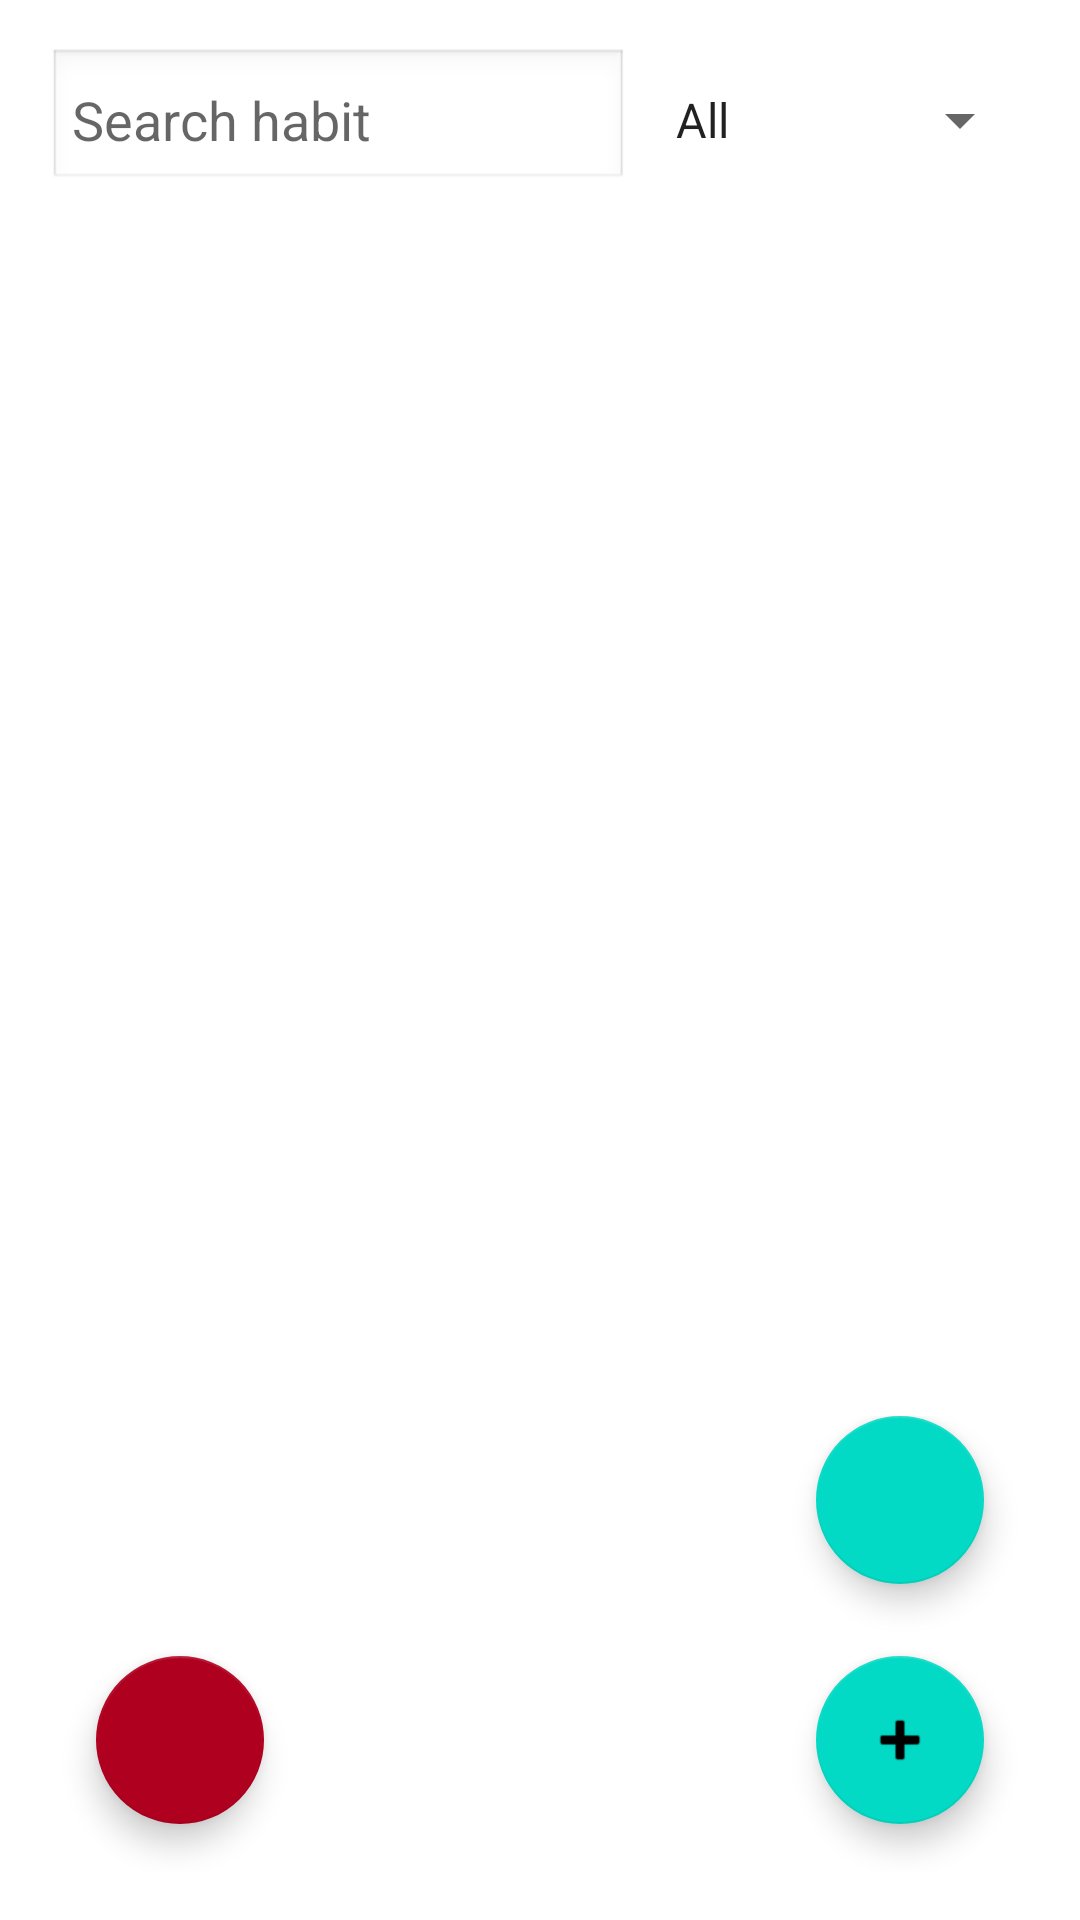

Produce the Android XML layout that renders to this screen, including the resource entries it uses.
<!-- AndroidManifest.xml: application theme Theme.MyApplication -->
<!-- res/layout/activity_dashboard.xml -->
<?xml version="1.0" encoding="utf-8"?>
<LinearLayout
    xmlns:android="http://schemas.android.com/apk/res/android"
    xmlns:app="http://schemas.android.com/apk/res-auto"
    android:orientation="vertical"
    android:layout_width="match_parent"
    android:layout_height="match_parent"
    android:padding="16dp">

    
    <LinearLayout
        android:layout_width="match_parent"
        android:layout_height="wrap_content"
        android:orientation="horizontal"
        android:gravity="center_vertical"
        android:layout_marginBottom="12dp">

        
        <AutoCompleteTextView
            android:id="@+id/autoSearchHabit"
            android:layout_width="0dp"
            android:layout_weight="1"
            android:layout_height="wrap_content"
            android:hint="@string/search_habit"
            android:completionThreshold="2"
            android:padding="8dp"
            android:background="@android:drawable/edit_text"/>

        
        <Spinner
            android:id="@+id/spFilterCategory"
            android:layout_width="wrap_content"
            android:layout_height="wrap_content"
            android:layout_marginStart="8dp"
            android:entries="@array/category_array"/>
    </LinearLayout>

    
    <androidx.recyclerview.widget.RecyclerView
        android:id="@+id/recyclerViewHabits"
        android:layout_width="match_parent"
        android:layout_height="0dp"
        android:layout_weight="1"
        android:clipToPadding="false"
        android:paddingBottom="80dp"/>

    
    <FrameLayout
        android:layout_width="match_parent"
        android:layout_height="wrap_content">

        
        <com.google.android.material.floatingactionbutton.FloatingActionButton
            android:id="@+id/fabAddHabit"
            android:layout_width="wrap_content"
            android:layout_height="wrap_content"
            android:layout_gravity="end|bottom"
            android:src="@android:drawable/ic_input_add"
            android:layout_marginBottom="16dp"
            android:layout_marginEnd="16dp"/>

        
        <com.google.android.material.floatingactionbutton.FloatingActionButton
            android:id="@+id/fabProgress"
            android:layout_width="wrap_content"
            android:layout_height="wrap_content"
            android:layout_gravity="end|bottom"
            android:layout_marginBottom="96dp"
            android:layout_marginEnd="16dp"
            android:src="@drawable/ic_progress"
            android:contentDescription="@string/view_progress"/>

        
        <com.google.android.material.floatingactionbutton.FloatingActionButton
            android:id="@+id/fabLogout"
            android:layout_width="wrap_content"
            android:layout_height="wrap_content"
            android:layout_gravity="start|bottom"
            android:layout_marginBottom="16dp"
            android:layout_marginStart="16dp"
            android:src="@drawable/ic_logout"
            android:contentDescription="@string/logout_desc"
            app:backgroundTint="#B00020"/>
    </FrameLayout>
</LinearLayout>
<!-- resources referenced by this layout -->
<resources>
  <string-array name="category_array">
          <item>All</item>
          <item>General</item>
          <item>Health</item>
          <item>Fitness</item>
          <item>Study</item>
          <item>Work</item>
          <item>Personal</item>
          <item>Other</item>
      </string-array>
  <string name="logout_desc">Logout</string>
  <string name="search_habit">Search habit</string>
  <string name="view_progress">View Progress</string>
  <style name="Theme.MyApplication" parent="Theme.MaterialComponents.DayNight.NoActionBar">
          
          <item name="colorPrimary">@color/purple_500</item>
          <item name="colorPrimaryVariant">@color/purple_700</item>
          <item name="colorOnPrimary">@color/white</item>
          
          <item name="colorSecondary">@color/teal_200</item>
          <item name="colorSecondaryVariant">@color/teal_700</item>
          <item name="colorOnSecondary">@color/black</item>
          
          <item name="android:statusBarColor">?attr/colorPrimaryVariant</item>
          
  
  
      </style>
  <color name="purple_500">#FF6200EE</color>
  <color name="purple_700">#FF3700B3</color>
  <color name="white">#FFFFFF</color>
  <color name="teal_200">#FF03DAC5</color>
  <color name="teal_700">#FF018786</color>
  <color name="black">#FF000000</color>
</resources>
